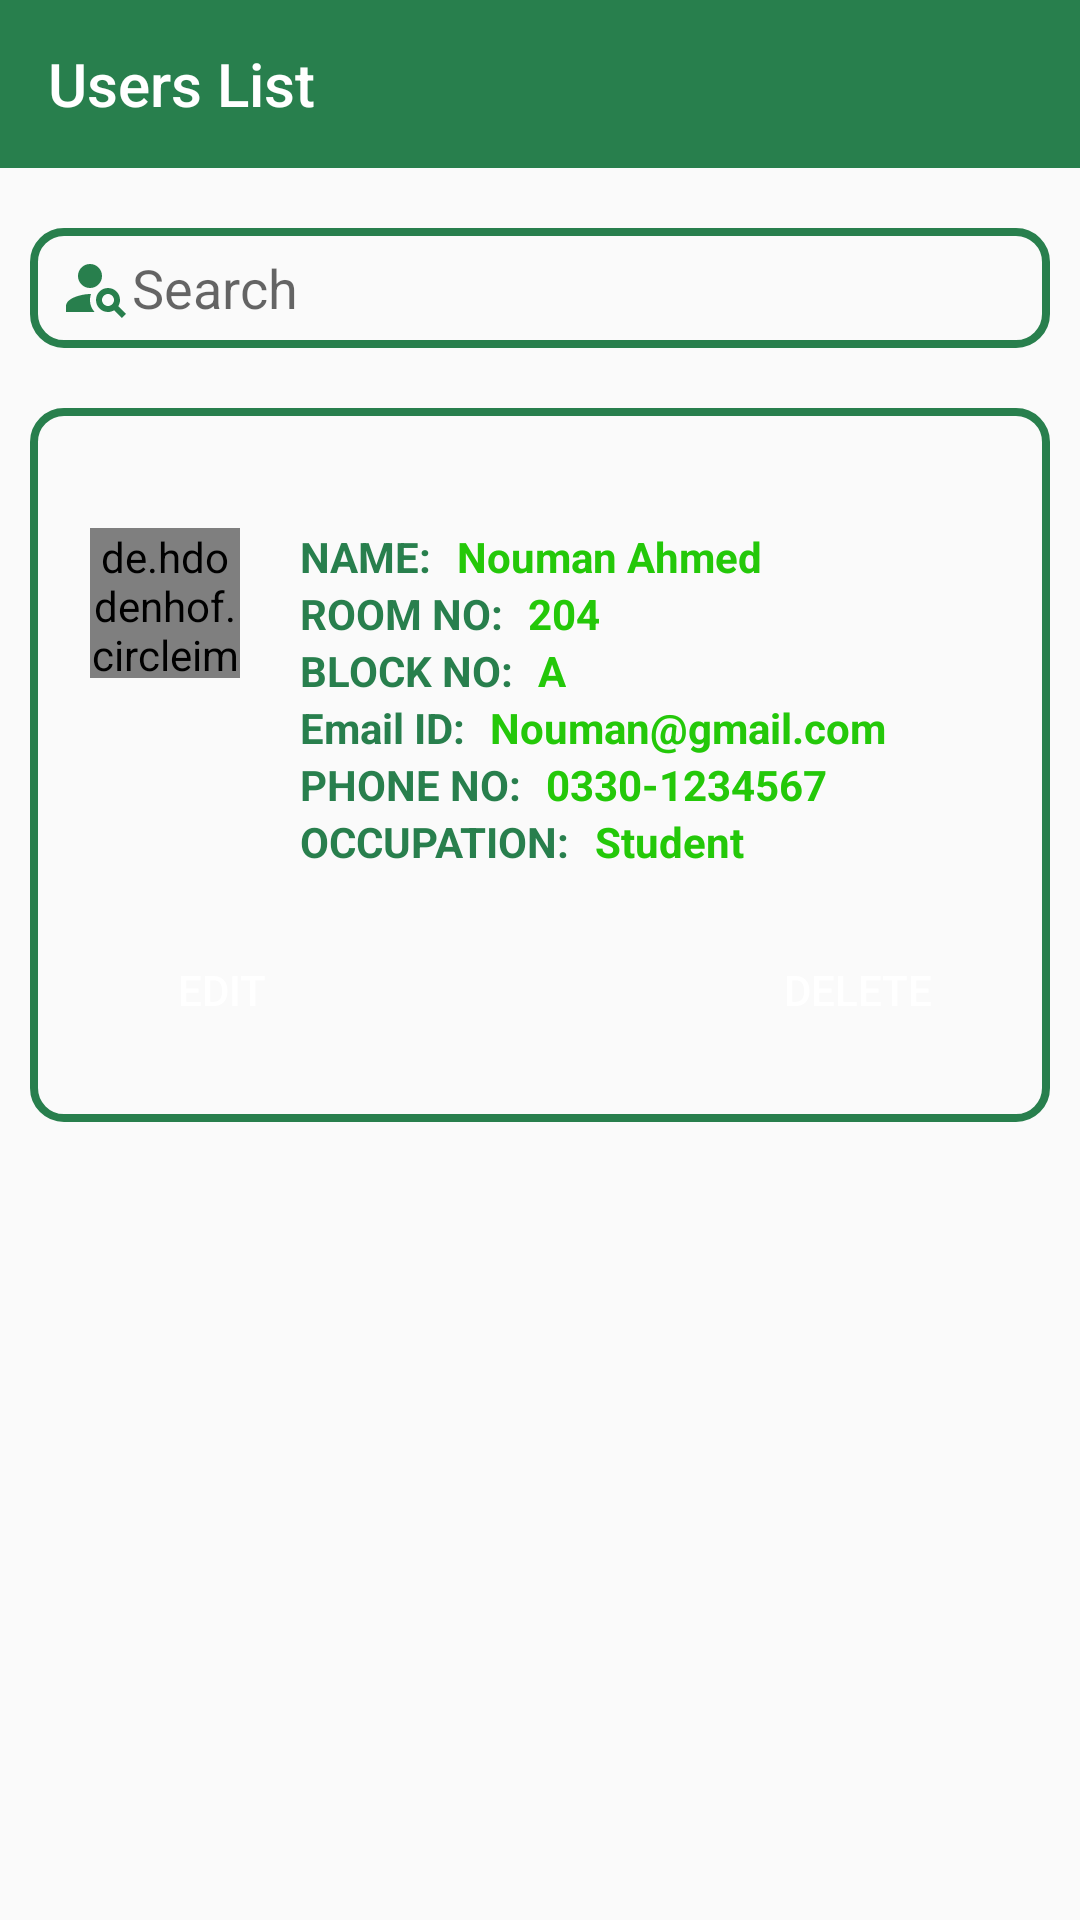

Layout XML and referenced resources for this Android screen:
<!-- AndroidManifest.xml: application theme MyThemeNoActionBar -->
<!-- res/layout/activity_users_list.xml -->
<?xml version="1.0" encoding="utf-8"?>
<androidx.constraintlayout.widget.ConstraintLayout xmlns:android="http://schemas.android.com/apk/res/android"
    xmlns:app="http://schemas.android.com/apk/res-auto"
    xmlns:tools="http://schemas.android.com/tools"
    android:id="@+id/main"
    android:layout_width="match_parent"
    android:layout_height="match_parent"
    tools:context=".UserListActivity">

    <com.google.android.material.appbar.AppBarLayout
        android:id="@+id/appBarLayout"
        android:layout_width="match_parent"
        android:layout_height="wrap_content"
        app:layout_constraintEnd_toEndOf="parent"
        app:layout_constraintStart_toStartOf="parent"
        app:layout_constraintTop_toTopOf="parent">


        <androidx.appcompat.widget.Toolbar
            android:id="@+id/toolbar"
            android:layout_width="match_parent"
            android:layout_height="?actionBarSize"
            android:background="@color/green"
            app:popupTheme="@style/ThemeOverlay.AppCompat.Light"
            app:theme="@style/ThemeOverlay.AppCompat.Dark.ActionBar"
            app:title="Users List"
            app:titleMarginStart="8dp"
            app:titleTextColor="@color/white">
        </androidx.appcompat.widget.Toolbar>
    </com.google.android.material.appbar.AppBarLayout>

    <EditText
        android:id="@+id/search"
        android:layout_width="match_parent"
        android:layout_height="40dp"
        app:layout_constraintTop_toBottomOf="@id/appBarLayout"
        android:layout_marginTop="20dp"
        android:background="@drawable/rounded_corner"
        android:drawableStart="@drawable/person_search"
        android:hint="@string/search"
        android:layout_marginStart="10dp"
        android:layout_marginEnd="10dp"
        android:paddingStart="10dp"
        tools:ignore="RtlSymmetry"
        android:inputType="text"
        android:autofillHints="" />

    <androidx.constraintlayout.widget.ConstraintLayout
        android:layout_width="match_parent"
        android:layout_height="wrap_content"
        app:layout_constraintTop_toBottomOf="@id/appBarLayout"
        android:layout_marginTop="80dp"
        android:background="@drawable/rounded_corner"
        android:layout_marginStart="10dp"
        android:layout_marginEnd="10dp"
        android:id="@+id/constraintLayout1">

        <de.hdodenhof.circleimageview.CircleImageView
            android:id="@+id/imageView"
            android:layout_width="50dp"
            android:layout_height="50dp"
            android:src="@drawable/person_1"
            android:layout_marginStart="20dp"
            android:layout_marginTop="40dp"
            app:layout_constraintStart_toStartOf="parent"
            app:layout_constraintTop_toTopOf="parent" />

        <TextView
            android:id="@+id/t1"
            android:layout_width="wrap_content"
            android:layout_height="wrap_content"
            android:layout_marginStart="20dp"
            android:text="NAME: "
            android:textStyle="bold"
            android:textColor="@color/green"
            android:textSize="14sp"
            app:layout_constraintStart_toEndOf="@id/imageView"
            app:layout_constraintTop_toTopOf="@id/imageView" />
        <TextView
            android:id="@+id/t2"
            android:layout_width="wrap_content"
            android:layout_height="wrap_content"
            android:layout_marginStart="5dp"
            android:text="Nouman Ahmed"
            android:textStyle="bold"
            android:textColor="#24c809"
            android:textSize="14sp"
            app:layout_constraintStart_toEndOf="@id/t1"
            app:layout_constraintTop_toTopOf="@id/t1" />

        <TextView
            android:id="@+id/t3"
            android:layout_width="wrap_content"
            android:layout_height="wrap_content"
            app:layout_constraintStart_toStartOf="@id/t1"
            android:text="ROOM NO: "
            android:textStyle="bold"
            android:textColor="@color/green"
            android:textSize="14sp"
            app:layout_constraintStart_toEndOf="@id/imageView"
            app:layout_constraintTop_toBottomOf="@id/t1"  />
        <TextView
            android:id="@+id/t4"
            android:layout_width="wrap_content"
            android:layout_height="wrap_content"
            android:layout_marginStart="5dp"
            android:text="204"
            android:textStyle="bold"
            android:textColor="#24c809"
            android:textSize="14sp"
            app:layout_constraintStart_toEndOf="@id/t3"
            app:layout_constraintTop_toTopOf="@id/t3" />

        <TextView
            android:id="@+id/t5"
            android:layout_width="wrap_content"
            android:layout_height="wrap_content"
            app:layout_constraintStart_toStartOf="@id/t1"
            android:text="BLOCK NO: "
            android:textStyle="bold"
            android:textColor="@color/green"
            android:textSize="14sp"
            app:layout_constraintStart_toEndOf="@id/imageView"
            app:layout_constraintTop_toBottomOf="@id/t3"  />
        <TextView
            android:id="@+id/t6"
            android:layout_width="wrap_content"
            android:layout_height="wrap_content"
            android:layout_marginStart="5dp"
            android:text="A"
            android:textStyle="bold"
            android:textColor="#24c809"
            android:textSize="14sp"
            app:layout_constraintStart_toEndOf="@id/t5"
            app:layout_constraintTop_toTopOf="@id/t5" />

        <TextView
            android:id="@+id/t7"
            android:layout_width="wrap_content"
            android:layout_height="wrap_content"
            app:layout_constraintStart_toStartOf="@id/t1"
            android:text="Email ID: "
            android:textStyle="bold"
            android:textColor="@color/green"
            android:textSize="14sp"
            app:layout_constraintStart_toEndOf="@id/imageView"
            app:layout_constraintTop_toBottomOf="@id/t5"  />
        <TextView
            android:id="@+id/t8"
            android:layout_width="wrap_content"
            android:layout_height="wrap_content"
            android:layout_marginStart="5dp"
            android:text="Nouman@gmail.com"
            android:textStyle="bold"
            android:textColor="#24c809"
            android:textSize="14sp"
            app:layout_constraintStart_toEndOf="@id/t7"
            app:layout_constraintTop_toTopOf="@id/t7" />

        <TextView
            android:id="@+id/t9"
            android:layout_width="wrap_content"
            android:layout_height="wrap_content"
            app:layout_constraintStart_toStartOf="@id/t1"
            android:text="PHONE NO: "
            android:textStyle="bold"
            android:textColor="@color/green"
            android:textSize="14sp"
            app:layout_constraintStart_toEndOf="@id/imageView"
            app:layout_constraintTop_toBottomOf="@id/t7"  />
        <TextView
            android:id="@+id/t10"
            android:layout_width="wrap_content"
            android:layout_height="wrap_content"
            android:layout_marginStart="5dp"
            android:text="@string/_0330_1234567"
            android:textStyle="bold"
            android:textColor="#24c809"
            android:textSize="14sp"
            app:layout_constraintStart_toEndOf="@id/t9"
            app:layout_constraintTop_toTopOf="@id/t9" />

        <TextView
            android:id="@+id/tt1"
            android:layout_width="wrap_content"
            android:layout_height="wrap_content"
            app:layout_constraintStart_toStartOf="@id/t1"
            android:text="OCCUPATION: "
            android:textStyle="bold"
            android:textColor="@color/green"
            android:textSize="14sp"
            app:layout_constraintStart_toEndOf="@id/imageView"
            app:layout_constraintTop_toBottomOf="@id/t9"  />
        <TextView
            android:id="@+id/tt2"
            android:layout_width="wrap_content"
            android:layout_height="wrap_content"
            android:layout_marginStart="5dp"
            android:text="Student"
            android:textStyle="bold"
            android:textColor="#24c809"
            android:textSize="14sp"
            app:layout_constraintStart_toEndOf="@id/tt1"
            app:layout_constraintTop_toTopOf="@id/tt1" />


        <Button
            android:layout_width="wrap_content"
            android:layout_height="wrap_content"
            android:layout_marginTop="16dp"
            android:background="@drawable/filled_rounded_corner"
            android:text="Edit"
            android:layout_marginBottom="20dp"
            android:textColor="@color/white"
            android:layout_marginStart="20dp"
            app:layout_constraintStart_toStartOf="parent"
            app:layout_constraintBottom_toBottomOf="parent"/>


        <Button
            android:layout_width="wrap_content"
            android:layout_height="wrap_content"
            android:layout_marginTop="16dp"
            android:background="@drawable/filled_rounded_corner"
            android:text="Delete"
            android:layout_marginBottom="20dp"
            android:textColor="@color/white"
            android:layout_marginEnd="20dp"
            app:layout_constraintEnd_toEndOf="parent"
            app:layout_constraintTop_toBottomOf="@id/tt2"
            app:layout_constraintBottom_toBottomOf="parent"/>



    </androidx.constraintlayout.widget.ConstraintLayout>

</androidx.constraintlayout.widget.ConstraintLayout>
<!-- resources referenced by this layout -->
<resources>
  <color name="green">#287F4D</color>
  <color name="white">#FFFFFFFF</color>
  <!-- drawable person_1: png bitmap (drawable, 9327 bytes) -->
  <!-- drawable person_search (drawable) -->
  <vector xmlns:android="http://schemas.android.com/apk/res/android" android:height="24dp" android:tint="#287F4D" android:viewportHeight="24" android:viewportWidth="24" android:width="24dp">
        
      <path android:fillColor="@android:color/white" android:pathData="M10,8m-4,0a4,4 0,1 1,8 0a4,4 0,1 1,-8 0"/>
        
      <path android:fillColor="@android:color/white" android:pathData="M10.35,14.01C7.62,13.91 2,15.27 2,18v2h9.54C9.07,17.24 10.31,14.11 10.35,14.01z"/>
        
      <path android:fillColor="@android:color/white" android:pathData="M19.43,18.02C19.79,17.43 20,16.74 20,16c0,-2.21 -1.79,-4 -4,-4s-4,1.79 -4,4c0,2.21 1.79,4 4,4c0.74,0 1.43,-0.22 2.02,-0.57L20.59,22L22,20.59L19.43,18.02zM16,18c-1.1,0 -2,-0.9 -2,-2c0,-1.1 0.9,-2 2,-2s2,0.9 2,2C18,17.1 17.1,18 16,18z"/>
      
  </vector>
  <!-- drawable rounded_corner (drawable) -->
  <?xml version="1.0" encoding="utf-8"?>
  <shape xmlns:android="http://schemas.android.com/apk/res/android">
      <corners android:radius="10dp" />
      <stroke android:color="@color/green" android:width="2.5dp"/>
  </shape>
  <string name="_0330_1234567">0330-1234567</string>
  <string name="search">Search</string>
  <style name="MyThemeNoActionBar" parent="Theme.AppCompat.Light.NoActionBar">
          <item name="colorPrimary">@color/green</item>
          <item name="colorOnPrimary">@color/white</item>
          <item name="colorPrimaryVariant">@color/green</item>
          <item name="colorSecondary">@color/green</item>
          <item name="colorOnSecondary">@color/white</item>
          <item name="colorSecondaryVariant">@color/green</item>
          <item name="colorSurface">@color/white</item>
          <item name="colorOnSurface">@color/black</item>
          <item name="colorOnError">@color/white</item>
      </style>
  <color name="black">#FF000000</color>
</resources>
